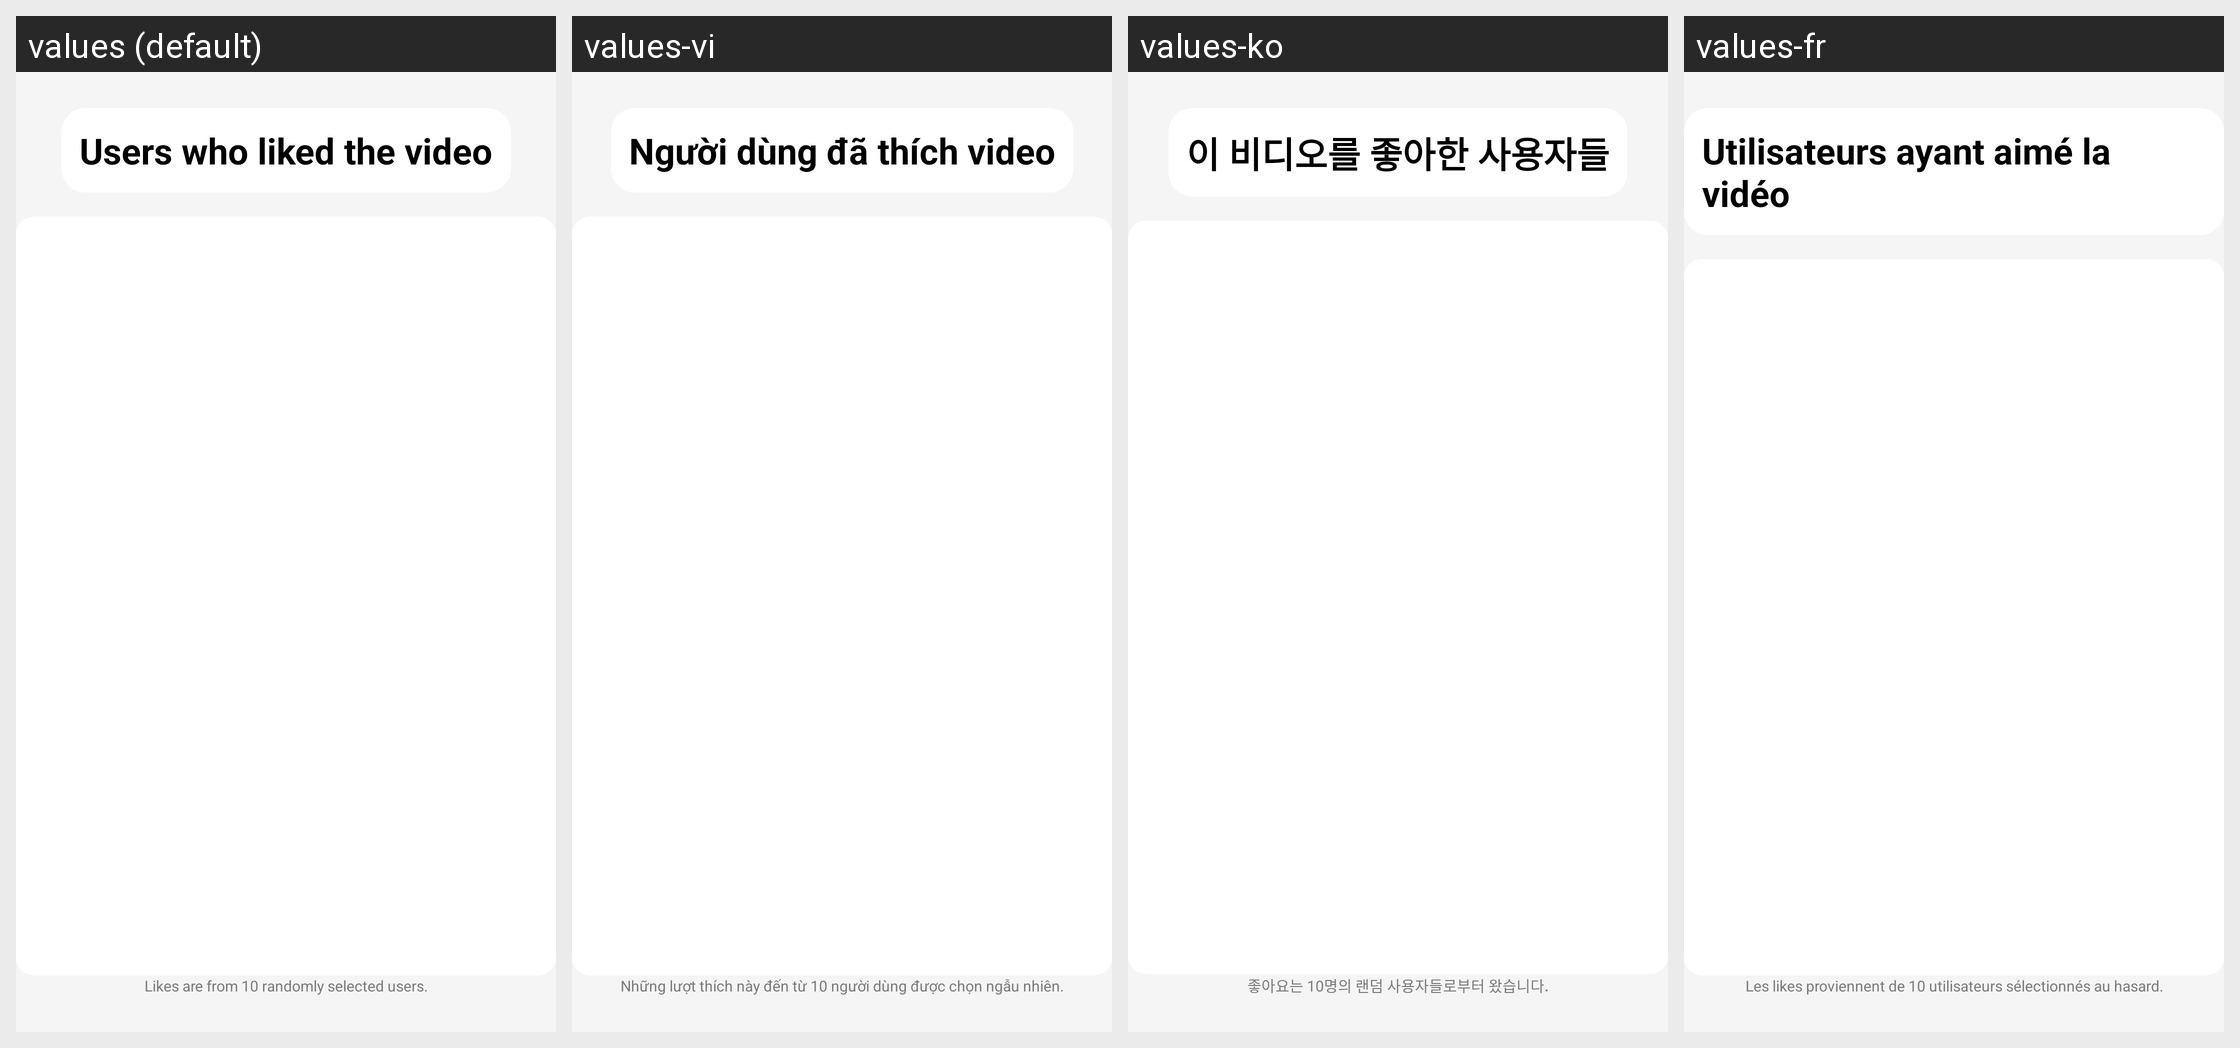

This grid shows one Android layout under several languages. Give, for every string resource on the screen, its name, the default text and each shown locale's text.
Android screen res/layout/activity_liked_users.xml rendered under 4 locales, left to right: values (default), values-vi, values-ko, values-fr. Device: Nexus 5 (rendered at 1080×1920; each locale shown at half size, 540×960, under a caption strip naming it); theme Theme.VidBr.Light.
Other locales in the repository, not shown: values-ar, values-en, values-es, values-hi, values-id, values-no, values-pt, values-ro, values-ru, values-tr.
Strings drawn on this screen, with the default value and each locale's value (text and hints the layout hard-codes, and strings that could not be matched under every locale, appear in the picture but are not listed):

liked_users_title
  values: Users who liked the video
  values-vi: Người dùng đã thích video
  values-ko: 이 비디오를 좋아한 사용자들
  values-fr: Utilisateurs ayant aimé la vidéo

random_likes_notice
  values: Likes are from 10 randomly selected users.
  values-vi: Những lượt thích này đến từ 10 người dùng được chọn ngẫu nhiên.
  values-ko: 좋아요는 10명의 랜덤 사용자들로부터 왔습니다.
  values-fr: Les likes proviennent de 10 utilisateurs sélectionnés au hasard.
